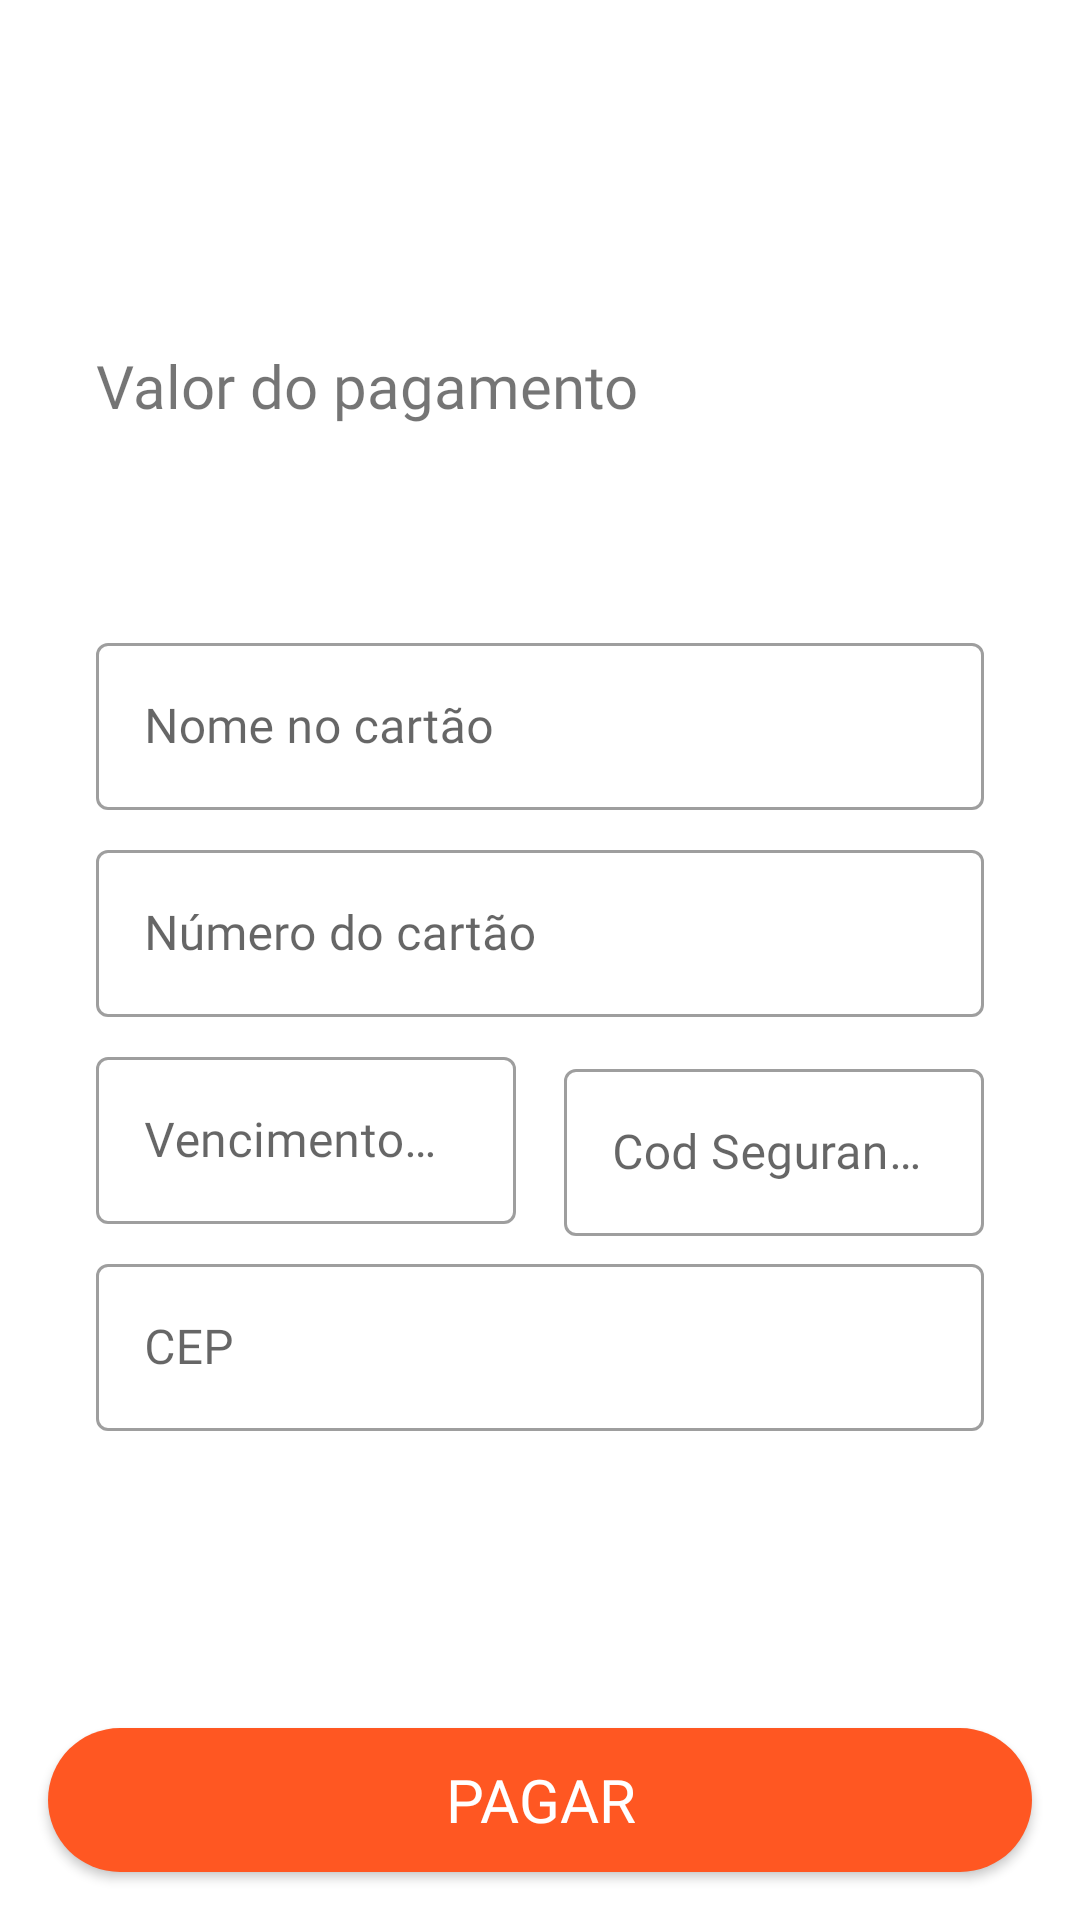

Layout XML and referenced resources for this Android screen:
<!-- AndroidManifest.xml: application theme Theme.Desafio_MB -->
<!-- res/layout/activity_pagamento.xml -->
<?xml version="1.0" encoding="utf-8"?>
<androidx.constraintlayout.widget.ConstraintLayout xmlns:android="http://schemas.android.com/apk/res/android"
    xmlns:app="http://schemas.android.com/apk/res-auto"
    xmlns:tools="http://schemas.android.com/tools"
    android:layout_width="match_parent"
    android:layout_height="match_parent">

    <TextView
        android:id="@+id/valorTitulo"
        android:layout_width="wrap_content"
        android:layout_height="wrap_content"
        android:layout_marginStart="32dp"
        android:layout_marginTop="16dp"
        android:fontFamily="@font/nunito_bold"
        android:text="@string/valor_do_pagamento"
        android:textSize="20sp"
        app:layout_constraintBottom_toTopOf="@id/valor"
        app:layout_constraintStart_toStartOf="parent"
        app:layout_constraintTop_toTopOf="parent"
        app:layout_constraintVertical_chainStyle="packed" />

    <TextView
        android:id="@+id/valor"
        android:layout_width="wrap_content"
        android:layout_height="wrap_content"
        android:fontFamily="@font/nunito_bold"
        android:textColor="@color/black"
        android:textSize="26sp"
        app:layout_constraintBottom_toTopOf="@id/nomeCartao"
        app:layout_constraintStart_toStartOf="@id/valorTitulo"
        app:layout_constraintTop_toBottomOf="@id/valorTitulo"
        tools:text="R$ 200,00" />

    <com.google.android.material.textfield.TextInputLayout
        android:id="@+id/nomeCartao"
        style="@style/Widget.MaterialComponents.TextInputLayout.OutlinedBox"
        android:layout_width="0dp"
        android:layout_height="wrap_content"
        android:layout_marginLeft="32dp"
        android:layout_marginTop="32dp"
        android:layout_marginRight="32dp"
        android:hint="@string/nome_no_cart_o"
        app:layout_constraintBottom_toTopOf="@id/numeroCartao"
        app:layout_constraintEnd_toEndOf="parent"
        app:layout_constraintStart_toStartOf="parent"
        app:layout_constraintTop_toBottomOf="@id/valor">

        <com.google.android.material.textfield.TextInputEditText
            android:layout_width="match_parent"
            android:layout_height="match_parent"
            android:fontFamily="@font/nunito_italic"
            android:lines="1" />
    </com.google.android.material.textfield.TextInputLayout>

    <com.google.android.material.textfield.TextInputLayout
        android:id="@+id/numeroCartao"
        style="@style/Widget.MaterialComponents.TextInputLayout.OutlinedBox"
        android:layout_width="0dp"
        android:layout_height="wrap_content"
        android:layout_marginLeft="32dp"
        android:layout_marginTop="8dp"
        android:layout_marginRight="32dp"
        android:hint="@string/n_mero_do_cart_o"
        app:layout_constraintBottom_toTopOf="@id/dataVencimento"
        app:layout_constraintEnd_toEndOf="parent"
        app:layout_constraintStart_toStartOf="parent"
        app:layout_constraintTop_toBottomOf="@id/nomeCartao">

        <com.google.android.material.textfield.TextInputEditText
            android:layout_width="match_parent"
            android:layout_height="match_parent"
            android:digits="1234567890 "
            android:fontFamily="@font/nunito_italic"
            android:inputType="number"
            android:lines="1"
            android:maxLength="19" />
    </com.google.android.material.textfield.TextInputLayout>

    <com.google.android.material.textfield.TextInputLayout
        android:id="@+id/dataVencimento"
        style="@style/Widget.MaterialComponents.TextInputLayout.OutlinedBox"
        android:layout_width="0dp"
        android:layout_height="wrap_content"
        android:layout_marginLeft="32dp"
        android:layout_marginTop="8dp"
        android:layout_marginRight="8dp"
        android:hint="@string/vencimento_mm_aa"
        app:layout_constraintBottom_toTopOf="@id/cep"
        app:layout_constraintEnd_toStartOf="@id/codigoSeguranca"
        app:layout_constraintStart_toStartOf="parent"
        app:layout_constraintTop_toBottomOf="@id/numeroCartao">

        <com.google.android.material.textfield.TextInputEditText
            android:layout_width="match_parent"
            android:layout_height="match_parent"
            android:digits="1234567890/"
            android:fontFamily="@font/nunito_italic"
            android:inputType="number"
            android:lines="1"
            android:maxLength="5" />
    </com.google.android.material.textfield.TextInputLayout>


    <com.google.android.material.textfield.TextInputLayout
        android:id="@+id/codigoSeguranca"
        style="@style/Widget.MaterialComponents.TextInputLayout.OutlinedBox"
        android:layout_width="0dp"
        android:layout_height="wrap_content"
        android:layout_marginLeft="8dp"
        android:layout_marginTop="8dp"
        android:layout_marginRight="32dp"
        android:hint="@string/cod_seguran_a"
        app:layout_constraintBottom_toTopOf="@id/cep"
        app:layout_constraintEnd_toEndOf="parent"
        app:layout_constraintStart_toEndOf="@id/dataVencimento"
        app:layout_constraintTop_toBottomOf="@id/numeroCartao">

        <com.google.android.material.textfield.TextInputEditText
            android:layout_width="match_parent"
            android:layout_height="match_parent"
            android:digits="1234567890"
            android:fontFamily="@font/nunito_italic"
            android:inputType="number"
            android:lines="1"
            android:maxLength="3" />
    </com.google.android.material.textfield.TextInputLayout>

    <com.google.android.material.textfield.TextInputLayout
        android:id="@+id/cep"
        style="@style/Widget.MaterialComponents.TextInputLayout.OutlinedBox"
        android:layout_width="0dp"
        android:layout_height="wrap_content"
        android:layout_marginLeft="32dp"
        android:layout_marginTop="8dp"
        android:layout_marginRight="32dp"
        android:hint="@string/cep"
        app:layout_constraintBottom_toTopOf="@id/pagarBotao"
        app:layout_constraintEnd_toEndOf="parent"
        app:layout_constraintStart_toStartOf="parent"
        app:layout_constraintTop_toBottomOf="@id/dataVencimento">

        <com.google.android.material.textfield.TextInputEditText
            android:layout_width="match_parent"
            android:layout_height="match_parent"
            android:digits="1234567890-"
            android:fontFamily="@font/nunito_italic"
            android:inputType="number"
            android:lines="1"
            android:maxLength="9" />
    </com.google.android.material.textfield.TextInputLayout>

    <android.widget.Button
        android:id="@+id/pagarBotao"
        android:layout_width="0dp"
        android:layout_height="wrap_content"
        android:layout_margin="16dp"
        android:background="@drawable/botao_costumizado"
        android:fontFamily="@font/nunito_bold"
        android:text="@string/pagar"
        android:textColor="@color/white"
        android:textSize="20sp"
        app:layout_constraintBottom_toBottomOf="parent"
        app:layout_constraintEnd_toEndOf="parent"
        app:layout_constraintStart_toStartOf="parent"
        app:layout_constraintVertical_bias="1" />


</androidx.constraintlayout.widget.ConstraintLayout>
<!-- resources referenced by this layout -->
<resources>
  <color name="black">#FF000000</color>
  <color name="white">#FFFFFFFF</color>
  <!-- drawable botao_costumizado (drawable) -->
  <?xml version="1.0" encoding="utf-8"?>
  <shape xmlns:android="http://schemas.android.com/apk/res/android"
      android:shape="rectangle">
  
      <corners android:radius="32dp" />
  
  
      <solid android:color="#FF5722" />
  </shape>
  <string name="cep">CEP</string>
  <string name="cod_seguran_a">Cod Segurança</string>
  <string name="n_mero_do_cart_o">Número do cartão</string>
  <string name="nome_no_cart_o">Nome no cartão</string>
  <string name="pagar">Pagar</string>
  <string name="valor_do_pagamento">Valor do pagamento</string>
  <string name="vencimento_mm_aa">Vencimento MM/AA</string>
  <style name="Theme.Desafio_MB" parent="Theme.MaterialComponents.Light.NoActionBar">
          
          <item name="colorPrimary">@color/laranja</item>
          <item name="colorPrimaryVariant">#1B1135</item>
          <item name="colorOnPrimary">@color/white</item>
          
          <item name="colorSecondary">@color/teal_200</item>
          <item name="colorSecondaryVariant">@color/teal_700</item>
          <item name="colorOnSecondary">@color/black</item>
          
          <item name="android:statusBarColor" tools:targetApi="l">?attr/colorPrimaryVariant</item>
          
      </style>
  <color name="laranja">#FF5722</color>
  <color name="teal_200">#FF03DAC5</color>
  <color name="teal_700">#FF018786</color>
</resources>
